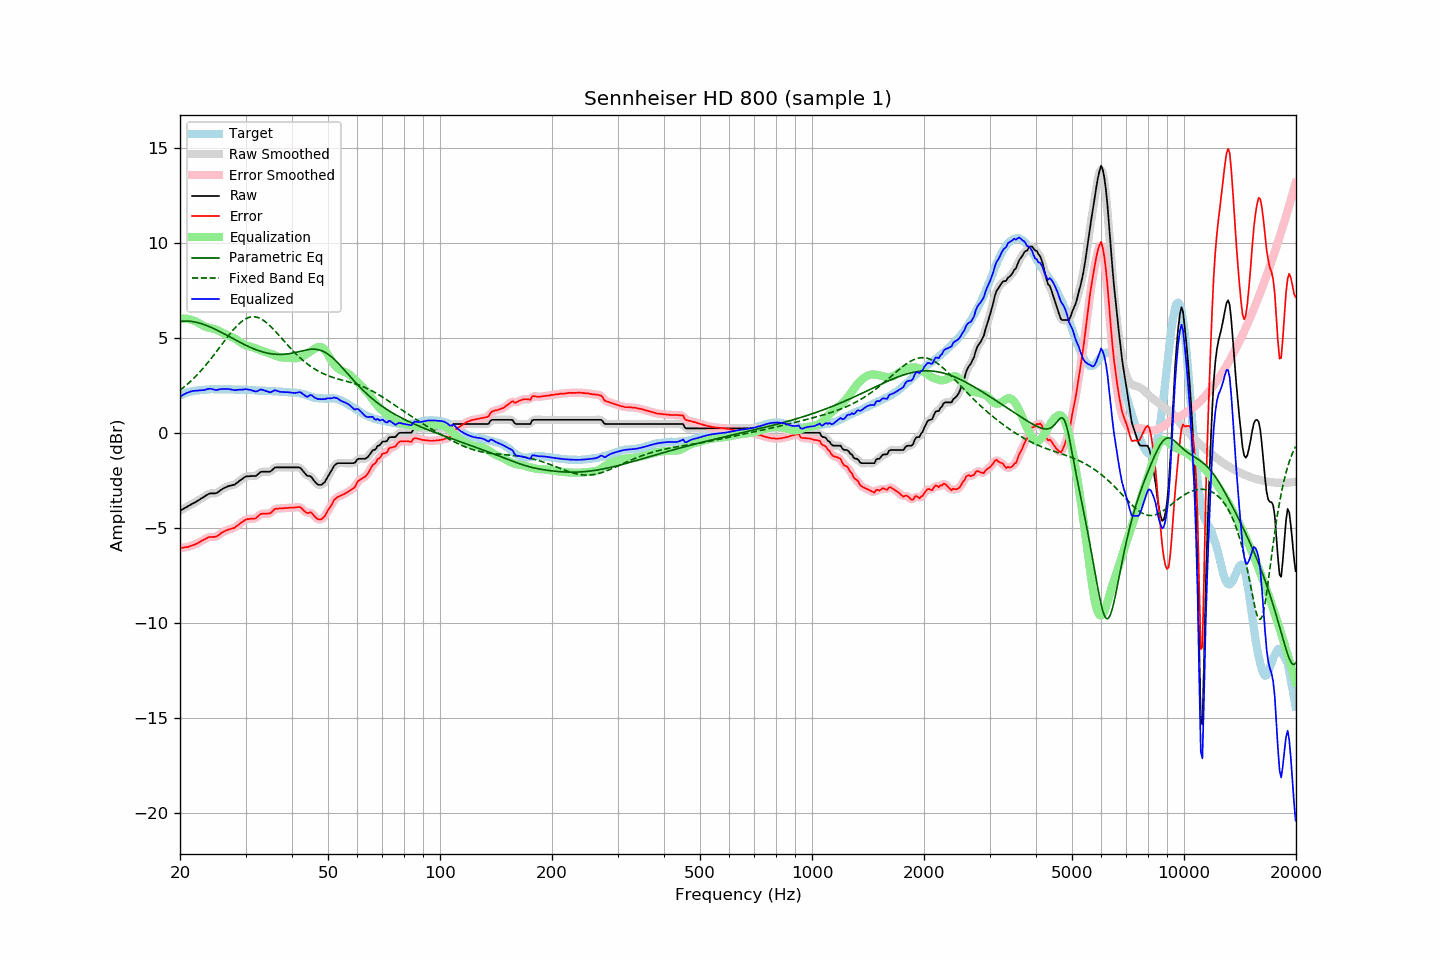

The file beside this chart, header and first rows:
frequency, raw, error, smoothed, error_smoothed, equalization, parametric_eq, fixed_band_eq, equalized_raw, equalized_smoothed, target
20.00, -4.10, -6.07, -4.10, -6.06, 6.00, 5.86, 2.23, 1.90, 1.90, 1.97
20.20, -4.05, -6.06, -4.05, -6.06, 6.00, 5.87, 2.30, 1.95, 1.95, 2.01
20.40, -4.01, -6.05, -4.01, -6.04, 6.01, 5.87, 2.37, 2.00, 2.00, 2.04
20.61, -3.96, -6.03, -3.96, -6.03, 6.00, 5.88, 2.44, 2.04, 2.04, 2.06
20.81, -3.91, -6.01, -3.91, -6.02, 6.00, 5.88, 2.51, 2.09, 2.08, 2.11
21.02, -3.87, -6.01, -3.87, -6.00, 5.99, 5.87, 2.58, 2.12, 2.12, 2.14
21.23, -3.82, -5.97, -3.82, -5.98, 5.97, 5.87, 2.66, 2.15, 2.15, 2.15
21.44, -3.77, -5.94, -3.77, -5.95, 5.95, 5.86, 2.74, 2.18, 2.18, 2.17
21.66, -3.72, -5.91, -3.72, -5.91, 5.92, 5.85, 2.82, 2.20, 2.20, 2.19
21.87, -3.68, -5.88, -3.68, -5.88, 5.89, 5.83, 2.91, 2.21, 2.21, 2.20
22.09, -3.63, -5.85, -3.63, -5.85, 5.85, 5.81, 2.99, 2.22, 2.22, 2.22
22.31, -3.58, -5.80, -3.58, -5.81, 5.80, 5.79, 3.08, 2.22, 2.22, 2.22
22.54, -3.53, -5.76, -3.53, -5.76, 5.76, 5.77, 3.17, 2.22, 2.23, 2.23
22.76, -3.47, -5.71, -3.47, -5.71, 5.71, 5.75, 3.26, 2.24, 2.23, 2.24
22.99, -3.42, -5.66, -3.42, -5.67, 5.66, 5.72, 3.36, 2.24, 2.24, 2.24
23.22, -3.37, -5.62, -3.37, -5.62, 5.62, 5.69, 3.45, 2.25, 2.25, 2.25
23.45, -3.31, -5.57, -3.31, -5.57, 5.58, 5.66, 3.55, 2.27, 2.27, 2.26
23.69, -3.26, -5.53, -3.26, -5.53, 5.55, 5.63, 3.66, 2.29, 2.29, 2.27
23.92, -3.21, -5.49, -3.22, -5.50, 5.53, 5.59, 3.76, 2.32, 2.31, 2.28
24.16, -3.19, -5.48, -3.19, -5.48, 5.51, 5.56, 3.87, 2.32, 2.31, 2.29
24.40, -3.19, -5.49, -3.19, -5.48, 5.49, 5.52, 3.97, 2.30, 2.30, 2.30
24.65, -3.19, -5.48, -3.19, -5.49, 5.46, 5.48, 4.08, 2.27, 2.27, 2.29
24.89, -3.19, -5.48, -3.18, -5.47, 5.44, 5.44, 4.19, 2.25, 2.26, 2.29
25.14, -3.16, -5.45, -3.15, -5.44, 5.41, 5.40, 4.30, 2.25, 2.26, 2.29
25.39, -3.10, -5.39, -3.10, -5.39, 5.37, 5.36, 4.42, 2.27, 2.27, 2.29
25.65, -3.04, -5.33, -3.04, -5.33, 5.33, 5.31, 4.53, 2.29, 2.29, 2.29
25.91, -2.98, -5.26, -2.98, -5.27, 5.28, 5.27, 4.64, 2.30, 2.30, 2.28
26.16, -2.93, -5.22, -2.93, -5.22, 5.23, 5.22, 4.76, 2.30, 2.30, 2.29
26.43, -2.89, -5.18, -2.89, -5.17, 5.19, 5.18, 4.87, 2.30, 2.30, 2.29
26.69, -2.85, -5.13, -2.85, -5.13, 5.15, 5.13, 4.98, 2.30, 2.30, 2.28
26.96, -2.81, -5.09, -2.82, -5.10, 5.11, 5.09, 5.09, 2.30, 2.30, 2.28
27.23, -2.79, -5.07, -2.79, -5.07, 5.08, 5.04, 5.20, 2.29, 2.29, 2.28
27.50, -2.77, -5.05, -2.77, -5.05, 5.04, 4.99, 5.30, 2.27, 2.27, 2.28
27.77, -2.75, -5.02, -2.75, -5.03, 5.01, 4.95, 5.40, 2.26, 2.26, 2.27
28.05, -2.73, -5.00, -2.72, -4.98, 4.96, 4.90, 5.50, 2.23, 2.25, 2.27
28.33, -2.66, -4.92, -2.66, -4.93, 4.91, 4.86, 5.59, 2.25, 2.25, 2.26
28.62, -2.60, -4.87, -2.60, -4.87, 4.86, 4.81, 5.68, 2.26, 2.26, 2.27
28.90, -2.53, -4.80, -2.53, -4.80, 4.80, 4.77, 5.76, 2.27, 2.27, 2.27
29.19, -2.47, -4.73, -2.47, -4.73, 4.74, 4.72, 5.83, 2.27, 2.27, 2.26
29.48, -2.41, -4.68, -2.40, -4.67, 4.68, 4.68, 5.89, 2.27, 2.28, 2.27
29.78, -2.35, -4.62, -2.35, -4.61, 4.63, 4.64, 5.95, 2.28, 2.28, 2.27
30.08, -2.30, -4.57, -2.31, -4.58, 4.60, 4.60, 6.00, 2.30, 2.28, 2.26
30.38, -2.29, -4.54, -2.29, -4.55, 4.57, 4.56, 6.04, 2.28, 2.28, 2.25
30.68, -2.29, -4.54, -2.28, -4.53, 4.55, 4.52, 6.07, 2.26, 2.27, 2.25
30.99, -2.28, -4.52, -2.28, -4.53, 4.53, 4.48, 6.09, 2.25, 2.25, 2.24
31.30, -2.28, -4.52, -2.29, -4.53, 4.51, 4.45, 6.10, 2.23, 2.22, 2.24
31.61, -2.28, -4.52, -2.28, -4.52, 4.48, 4.41, 6.10, 2.20, 2.19, 2.24
31.93, -2.28, -4.51, -2.26, -4.49, 4.45, 4.38, 6.09, 2.17, 2.18, 2.23
32.24, -2.22, -4.44, -2.21, -4.43, 4.41, 4.35, 6.07, 2.19, 2.20, 2.22
32.57, -2.15, -4.37, -2.15, -4.36, 4.38, 4.32, 6.04, 2.23, 2.23, 2.22
32.89, -2.07, -4.28, -2.09, -4.30, 4.34, 4.29, 6.01, 2.27, 2.26, 2.21
33.22, -2.05, -4.26, -2.05, -4.27, 4.32, 4.26, 5.96, 2.27, 2.26, 2.21
33.55, -2.05, -4.26, -2.04, -4.25, 4.29, 4.24, 5.91, 2.24, 2.25, 2.21
33.89, -2.05, -4.26, -2.05, -4.26, 4.26, 4.22, 5.85, 2.21, 2.21, 2.21
34.23, -2.05, -4.26, -2.06, -4.26, 4.23, 4.20, 5.78, 2.18, 2.18, 2.21
34.57, -2.05, -4.25, -2.05, -4.25, 4.21, 4.18, 5.71, 2.16, 2.15, 2.20
34.92, -2.05, -4.24, -2.03, -4.23, 4.18, 4.16, 5.63, 2.13, 2.14, 2.19
35.27, -1.99, -4.18, -1.98, -4.17, 4.14, 4.15, 5.54, 2.15, 2.16, 2.19
35.62, -1.91, -4.09, -1.91, -4.10, 4.11, 4.14, 5.46, 2.20, 2.20, 2.18
35.97, -1.83, -4.01, -1.85, -4.03, 4.07, 4.13, 5.37, 2.24, 2.22, 2.18
... 635 more rows
